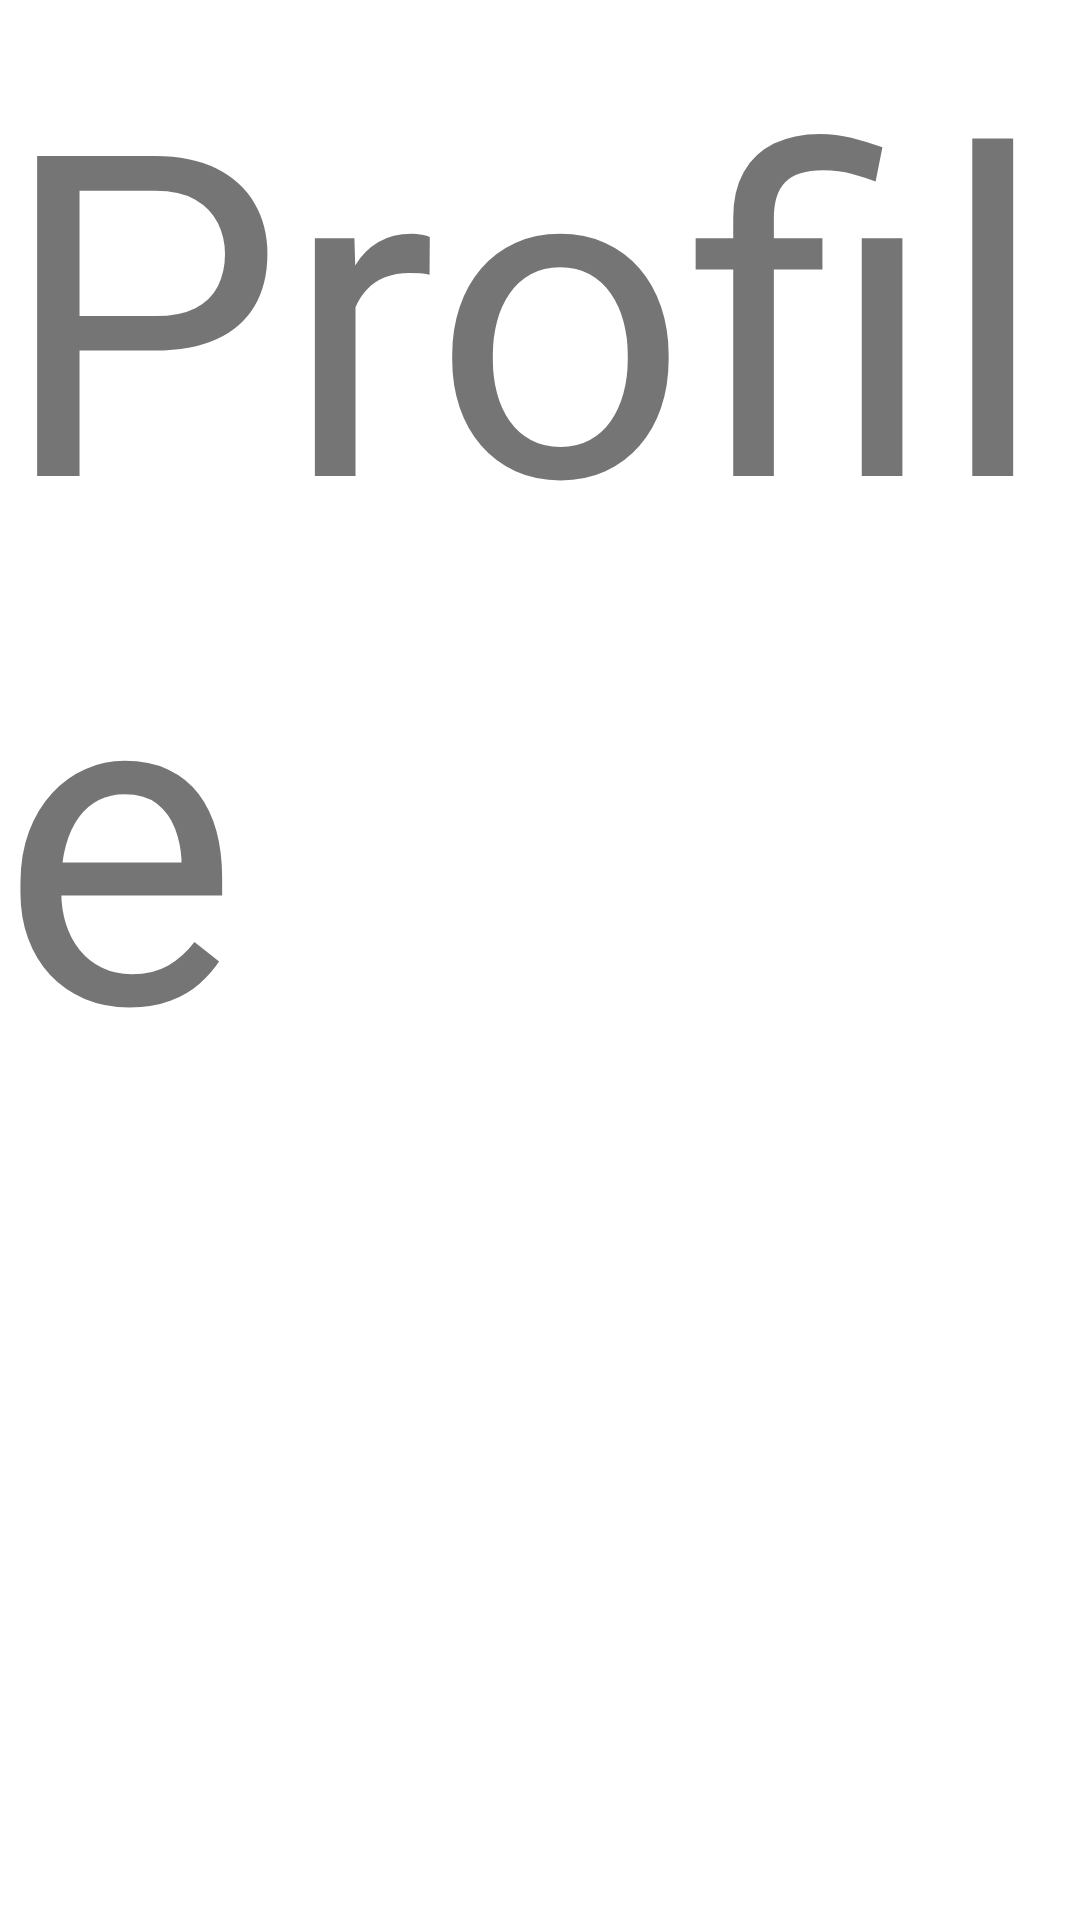

Layout XML and referenced resources for this Android screen:
<!-- AndroidManifest.xml: application theme Theme.MyFamilySafety -->
<!-- res/layout/fragment_profile.xml -->
<?xml version="1.0" encoding="utf-8"?>
<FrameLayout xmlns:android="http://schemas.android.com/apk/res/android"
    xmlns:tools="http://schemas.android.com/tools"
    android:layout_width="match_parent"
    android:layout_height="match_parent"
    tools:context=".ProfileFragment">

    
    <TextView
        android:layout_width="match_parent"
        android:layout_height="match_parent"
        android:text="Profile"
        android:textSize="@dimen/dimen_150"/>

</FrameLayout>
<!-- resources referenced by this layout -->
<resources>
  <dimen name="dimen_150">150dp</dimen>
  <style name="Theme.MyFamilySafety" parent="Theme.MaterialComponents.Light.NoActionBar">
          
          <item name="colorPrimary">@color/purple_500</item>
          <item name="colorPrimaryVariant">@color/light_grey</item>
          <item name="colorOnPrimary">@color/white</item>
          
          <item name="colorSecondary">@color/teal_200</item>
          <item name="colorSecondaryVariant">@color/teal_700</item>
          <item name="colorOnSecondary">@color/black</item>
          
          <item name="android:statusBarColor">?attr/colorPrimaryVariant</item>
          
      </style>
  <color name="purple_500">#FF6200EE</color>
  <color name="light_grey">#9993A0</color>
  <color name="white">#FFFFFFFF</color>
  <color name="teal_200">#FF03DAC5</color>
  <color name="teal_700">#FF018786</color>
  <color name="black">#FF000000</color>
</resources>
